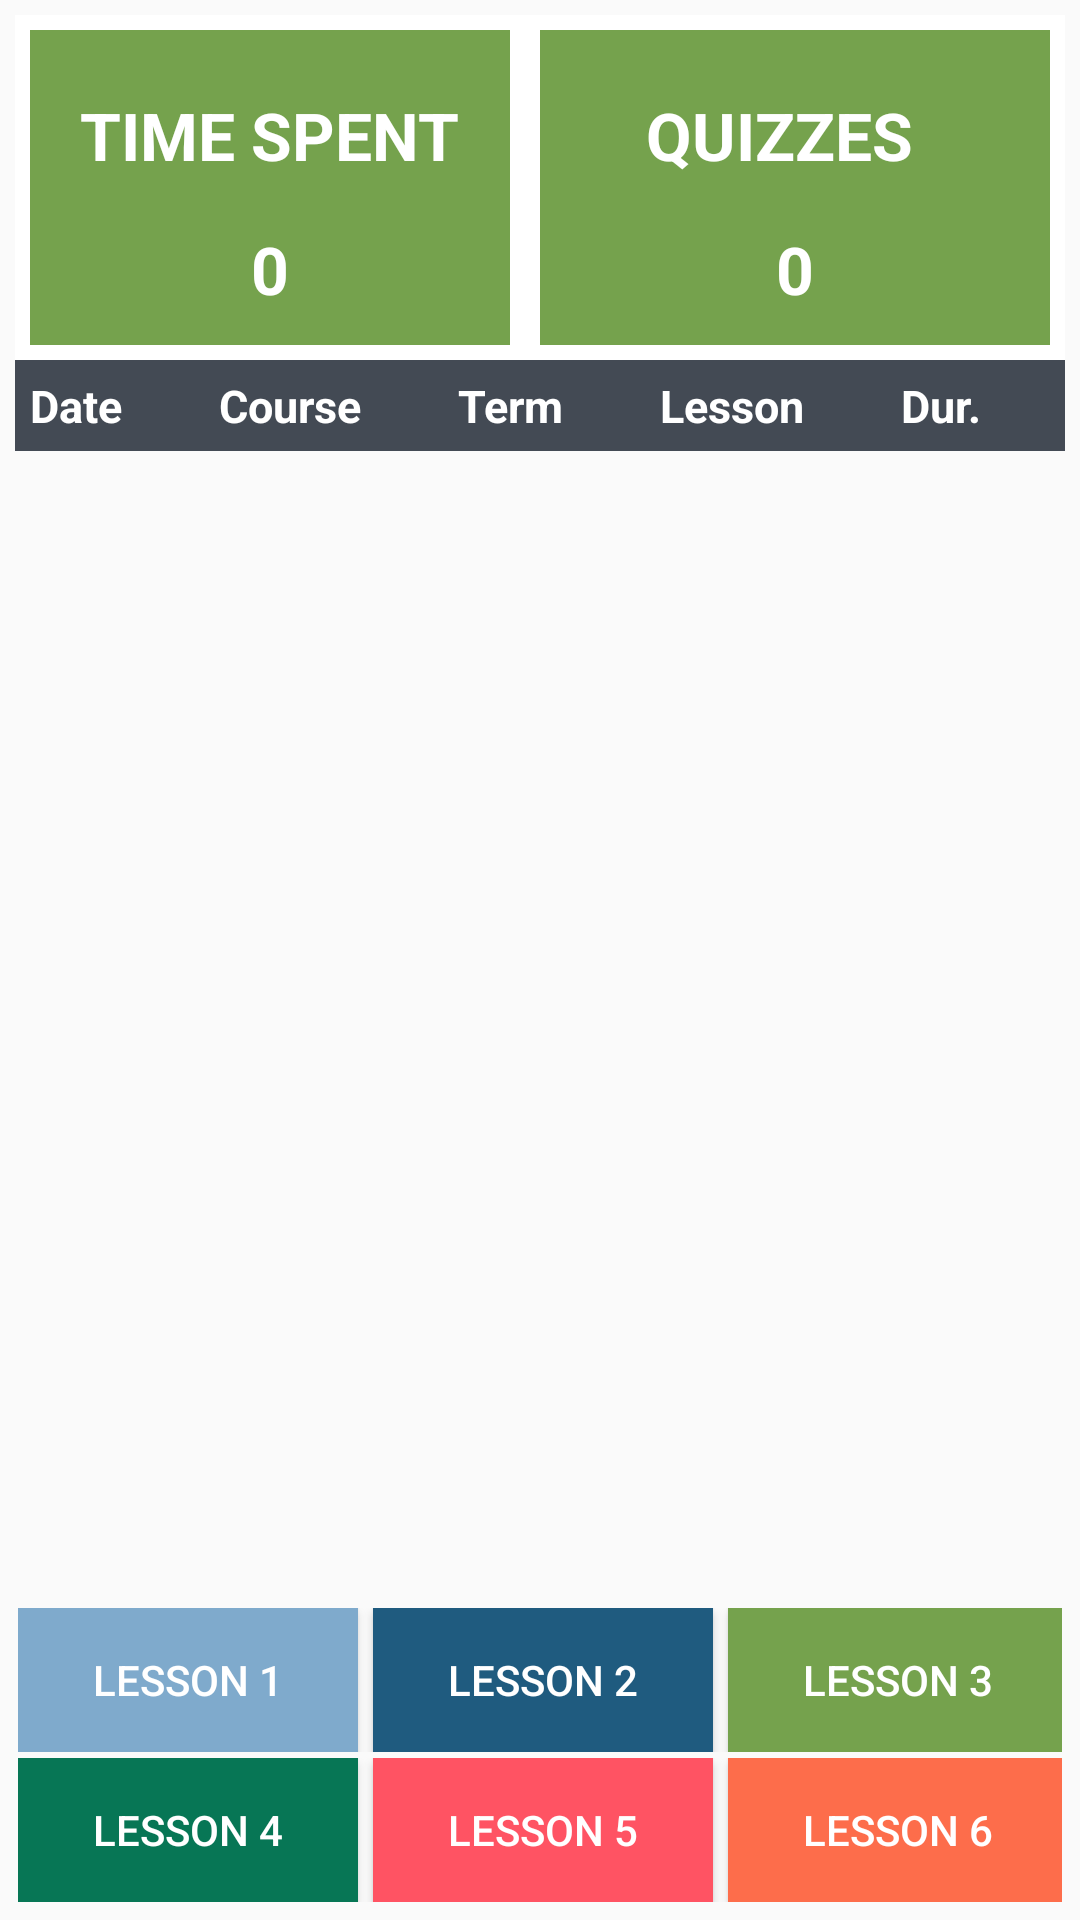

The Android layout XML behind this screen, and the referenced resources:
<!-- AndroidManifest.xml: application theme AppTheme -->
<!-- res/layout/content_dash_board.xml -->
<?xml version="1.0" encoding="utf-8"?>

<RelativeLayout xmlns:android="http://schemas.android.com/apk/res/android"
    xmlns:app="http://schemas.android.com/apk/res-auto"
    xmlns:tools="http://schemas.android.com/tools"
    android:layout_width="match_parent"
    android:layout_height="match_parent"
    android:padding="5dp"
    android:orientation="vertical"
    app:layout_behavior="@string/appbar_scrolling_view_behavior"
    tools:context="com.unesco.smla.DashBoard"
    tools:showIn="@layout/app_bar_dash_board">

    <RelativeLayout

        android:layout_width="match_parent"
        android:layout_height="match_parent"
        android:layout_alignParentTop="true">

    <TableLayout

        android:id="@+id/fTable"
        android:layout_width="match_parent"
        android:layout_height="115dp"
        android:layout_alignParentTop="true"
        android:shrinkColumns="*"
        android:stretchColumns="*">

        <TableRow
            android:layout_width="match_parent"
            android:layout_height="match_parent"
            android:background="@color/white"
            android:padding="5dp">

            <LinearLayout
                android:layout_width="150dp"
                android:layout_height="110dp"
                android:layout_marginRight="10dp"
                android:background="@color/green"
                android:orientation="vertical">

                <ImageView
                    android:id="@+id/imageView3"
                    android:layout_width="wrap_content"
                    android:layout_height="wrap_content"
                    android:layout_gravity="top|center"
                    android:layout_marginTop="5dp"
                    android:layout_weight="1"
                    app:srcCompat="@drawable/ic_schedule_white_24dp" />

                <TextView
                    android:id="@+id/textView2"
                    android:layout_width="wrap_content"
                    android:layout_height="wrap_content"
                    android:layout_weight="1"
                    android:layout_gravity="center"
                    android:text="@string/timeSpent"
                    android:textColor="@color/white"
                    android:textStyle="bold"
                    android:textSize="22sp"/>

                <TextView
                    android:id="@+id/timeSpent"
                    android:layout_width="wrap_content"
                    android:layout_height="wrap_content"
                    android:layout_weight="1"
                    android:layout_gravity="center"
                    android:text="0"
                    android:textColor="@color/white"
                    android:textStyle="bold"
                    android:textSize="22sp"/>


            </LinearLayout>

            <LinearLayout
                android:layout_width="160dp"
                android:layout_height="110dp"
                android:layout_marginRight="10dp"
                android:background="@color/green"
                android:orientation="vertical"
                android:layout_marginBottom="10dp">

                <ImageView
                    android:id="@+id/imageView4"
                    android:layout_width="wrap_content"
                    android:layout_height="wrap_content"
                    android:layout_gravity="top|center"
                    android:layout_marginTop="5dp"
                    android:layout_weight="1"
                    app:srcCompat="@drawable/ic_question_answer_white_24dp" />

                <TextView
                    android:id="@+id/textView3"
                    android:layout_width="wrap_content"
                    android:layout_height="wrap_content"
                    android:layout_gravity="center"
                    android:ellipsize="none"
                    android:scrollHorizontally="false"
                    android:text="@string/quizPassed"
                    android:textAlignment="center"
                    android:textColor="@color/white"
                    android:textSize="22sp"
                    android:layout_weight="1"
                    android:layout_marginRight="5dp"
                    android:textStyle="bold" />

                <TextView
                    android:id="@+id/quiz_pass"
                    android:layout_width="wrap_content"
                    android:layout_height="wrap_content"
                    android:layout_weight="1"
                    android:layout_gravity="center"
                    android:text="0"
                    android:textColor="@color/white"
                    android:textStyle="bold"
                    android:textSize="22sp"/>
            </LinearLayout>
        </TableRow>
    </TableLayout>

    <ScrollView
        android:id="@+id/scV"
        android:layout_width="match_parent"
        android:layout_height="wrap_content"
        android:layout_below="@+id/fTable"
        android:layout_marginBottom="10dp">

        <TableLayout
            android:id="@+id/tableViewDash"
            android:layout_width="match_parent"
            android:layout_height="match_parent"
            android:shrinkColumns="*"
            android:stretchColumns="*"
            android:weightSum="1">

            <TableRow
                android:layout_width="match_parent"
                android:layout_height="match_parent"
                android:background="@color/colorAccent"
                android:padding="5dp"
                android:scrollbars="vertical">

                <TextView
                    android:id="@+id/textView6"
                    android:layout_width="wrap_content"
                    android:layout_height="wrap_content"
                    android:text="@string/date"
                    android:textAlignment="gravity"
                    android:textColor="@color/white"
                    android:textSize="@dimen/tableHeader"
                    android:textStyle="bold" />

                <TextView
                    android:id="@+id/textView7"
                    android:layout_width="wrap_content"
                    android:layout_height="wrap_content"
                    android:text="@string/course"
                    android:textAlignment="gravity"
                    android:textColor="@color/white"
                    android:textSize="@dimen/tableHeader"
                    android:textStyle="bold" />

                <TextView
                    android:id="@+id/textView9"
                    android:layout_width="wrap_content"
                    android:layout_height="wrap_content"
                    android:text="@string/term"
                    android:textAlignment="gravity"
                    android:textColor="@color/white"
                    android:textSize="@dimen/tableHeader"
                    android:textStyle="bold" />


                <TextView
                    android:id="@+id/textView5"
                    android:layout_width="wrap_content"
                    android:layout_height="wrap_content"
                    android:text="@string/lesson"
                    android:textAlignment="gravity"
                    android:textColor="@color/white"
                    android:textSize="@dimen/tableHeader"
                    android:textStyle="bold" />


                <TextView
                    android:id="@+id/textView4"
                    android:layout_width="wrap_content"
                    android:layout_height="wrap_content"
                    android:text="@string/duration"
                    android:textAlignment="gravity"
                    android:textColor="@color/white"
                    android:textSize="@dimen/tableHeader"
                    android:textStyle="bold" />
            </TableRow>
        </TableLayout>
        </ScrollView>

    <TableLayout
        android:layout_width="match_parent"
        android:layout_height="wrap_content"
        android:stretchColumns="*"

        android:orientation="vertical"
        android:layout_alignParentBottom="true"

        >

        <TableRow
            android:layout_width="match_parent"
            android:layout_height="match_parent"
            android:orientation="horizontal"
            android:padding="1dp">

            <Button
                android:id="@+id/button9"
                android:layout_width="wrap_content"
                android:layout_height="wrap_content"
                android:layout_marginRight="5dp"
                android:background="@color/lesson1"
                android:drawableLeft="@drawable/ic_library_books_white_24dp"
                android:padding="5dp"
                android:text="@string/lesson1"
                android:textColor="@color/white"
                android:onClick="lesson_1"/>

            <Button
                android:id="@+id/button8"
                android:layout_width="wrap_content"
                android:layout_height="wrap_content"
                android:layout_marginRight="5dp"
                android:background="@color/lesson2"
                android:drawableLeft="@drawable/ic_library_books_white_24dp"
                android:padding="5dp"
                android:text="@string/lesson2"
                android:textColor="@color/white"
                android:onClick="lesson_2"/>

            <Button
                android:id="@+id/button7"
                android:layout_width="wrap_content"
                android:layout_height="wrap_content"
                android:layout_marginRight="0dp"
                android:background="@color/lesson3"
                android:drawableLeft="@drawable/ic_library_books_white_24dp"
                android:padding="5dp"
                android:text="@string/lesson3"
                android:textColor="@color/white"
                android:onClick="lesson_3"/>
        </TableRow>

        <TableRow
            android:layout_width="match_parent"
            android:layout_height="match_parent"
            android:orientation="horizontal"
            android:padding="1dp">

            <Button
                android:id="@+id/button12"
                android:layout_width="match_parent"
                android:layout_height="wrap_content"
                android:layout_marginRight="5dp"
                android:background="@color/lesson4"
                android:drawableLeft="@drawable/ic_library_books_white_24dp"
                android:padding="5dp"
                android:text="@string/lesson4"
                android:textColor="@color/white"
                android:onClick="lesson_4"/>

            <Button
                android:id="@+id/button11"
                android:layout_width="match_parent"
                android:layout_height="wrap_content"
                android:layout_marginRight="5dp"
                android:background="@color/lesson5"
                android:drawableLeft="@drawable/ic_library_books_white_24dp"
                android:padding="5dp"
                android:text="@string/lesson5"
                android:textColor="@color/white"
                android:onClick="lesson_5"/>

            <Button
                android:id="@+id/button10"
                android:layout_width="match_parent"
                android:layout_height="wrap_content"
                android:layout_marginRight="0dp"
                android:background="@color/lesson6"
                android:drawableLeft="@drawable/ic_library_books_white_24dp"
                android:padding="5dp"
                android:text="@string/lesson6"
                android:textColor="@color/white"
                android:onClick="lesson_6"/>
        </TableRow>
    </TableLayout>
    </RelativeLayout>

</RelativeLayout>
<!-- res/layout/app_bar_dash_board.xml (included above) -->
<?xml version="1.0" encoding="utf-8"?>

<android.support.design.widget.CoordinatorLayout xmlns:android="http://schemas.android.com/apk/res/android"
    xmlns:app="http://schemas.android.com/apk/res-auto"
    xmlns:tools="http://schemas.android.com/tools"
    android:layout_width="match_parent"
    android:layout_height="match_parent"
    tools:context="com.unesco.smla.DashBoard">

    <android.support.design.widget.AppBarLayout
        android:layout_width="match_parent"
        android:layout_height="wrap_content"
        android:theme="@style/AppTheme.AppBarOverlay">

        <android.support.v7.widget.Toolbar
            android:id="@+id/toolbar"
            android:layout_width="match_parent"
            android:layout_height="?attr/actionBarSize"
            android:background="?attr/colorPrimary"
            app:popupTheme="@style/AppTheme.PopupOverlay" />

    </android.support.design.widget.AppBarLayout>

    <include layout="@layout/content_dash_board" />

</android.support.design.widget.CoordinatorLayout>
<!-- resources referenced by this layout -->
<resources>
  <color name="colorAccent">#434A54</color>
  <color name="green">#75a24d</color>
  <color name="lesson1">#7faacc</color>
  <color name="lesson2">#1F5B7F</color>
  <color name="lesson3">#75A24D</color>
  <color name="lesson4">#077655</color>
  <color name="lesson5">#FF5363</color>
  <color name="lesson6">#FD6D4B</color>
  <color name="white">#FFFFFF</color>
  <dimen name="tableHeader">15sp</dimen>
  <string name="course">Course</string>
  <string name="date">Date</string>
  <string name="duration">Dur.</string>
  <string name="lesson">Lesson</string>
  <string name="lesson1">Lesson 1</string>
  <string name="lesson2">Lesson 2</string>
  <string name="lesson3">Lesson 3</string>
  <string name="lesson4">Lesson 4</string>
  <string name="lesson5">Lesson 5</string>
  <string name="lesson6">Lesson 6</string>
  <string name="quizPassed">QUIZZES</string>
  <string name="term">Term</string>
  <string name="timeSpent">TIME SPENT</string>
  <style name="AppTheme.AppBarOverlay" parent="ThemeOverlay.AppCompat.Dark.ActionBar" />
  <style name="AppTheme.PopupOverlay" parent="ThemeOverlay.AppCompat.Light" />
  <style name="AppTheme" parent="Theme.AppCompat.Light.DarkActionBar">
          
          <item name="colorPrimary">@color/colorPrimary</item>
          <item name="colorPrimaryDark">@color/colorPrimaryDark</item>
          <item name="colorAccent">@color/colorAccent</item>
          <item name="windowNoTitle">true</item>
          <item name="windowActionBar">false</item>
      </style>
  <color name="colorPrimary">#2E74A9</color>
  <color name="colorPrimaryDark">#005696</color>
</resources>
